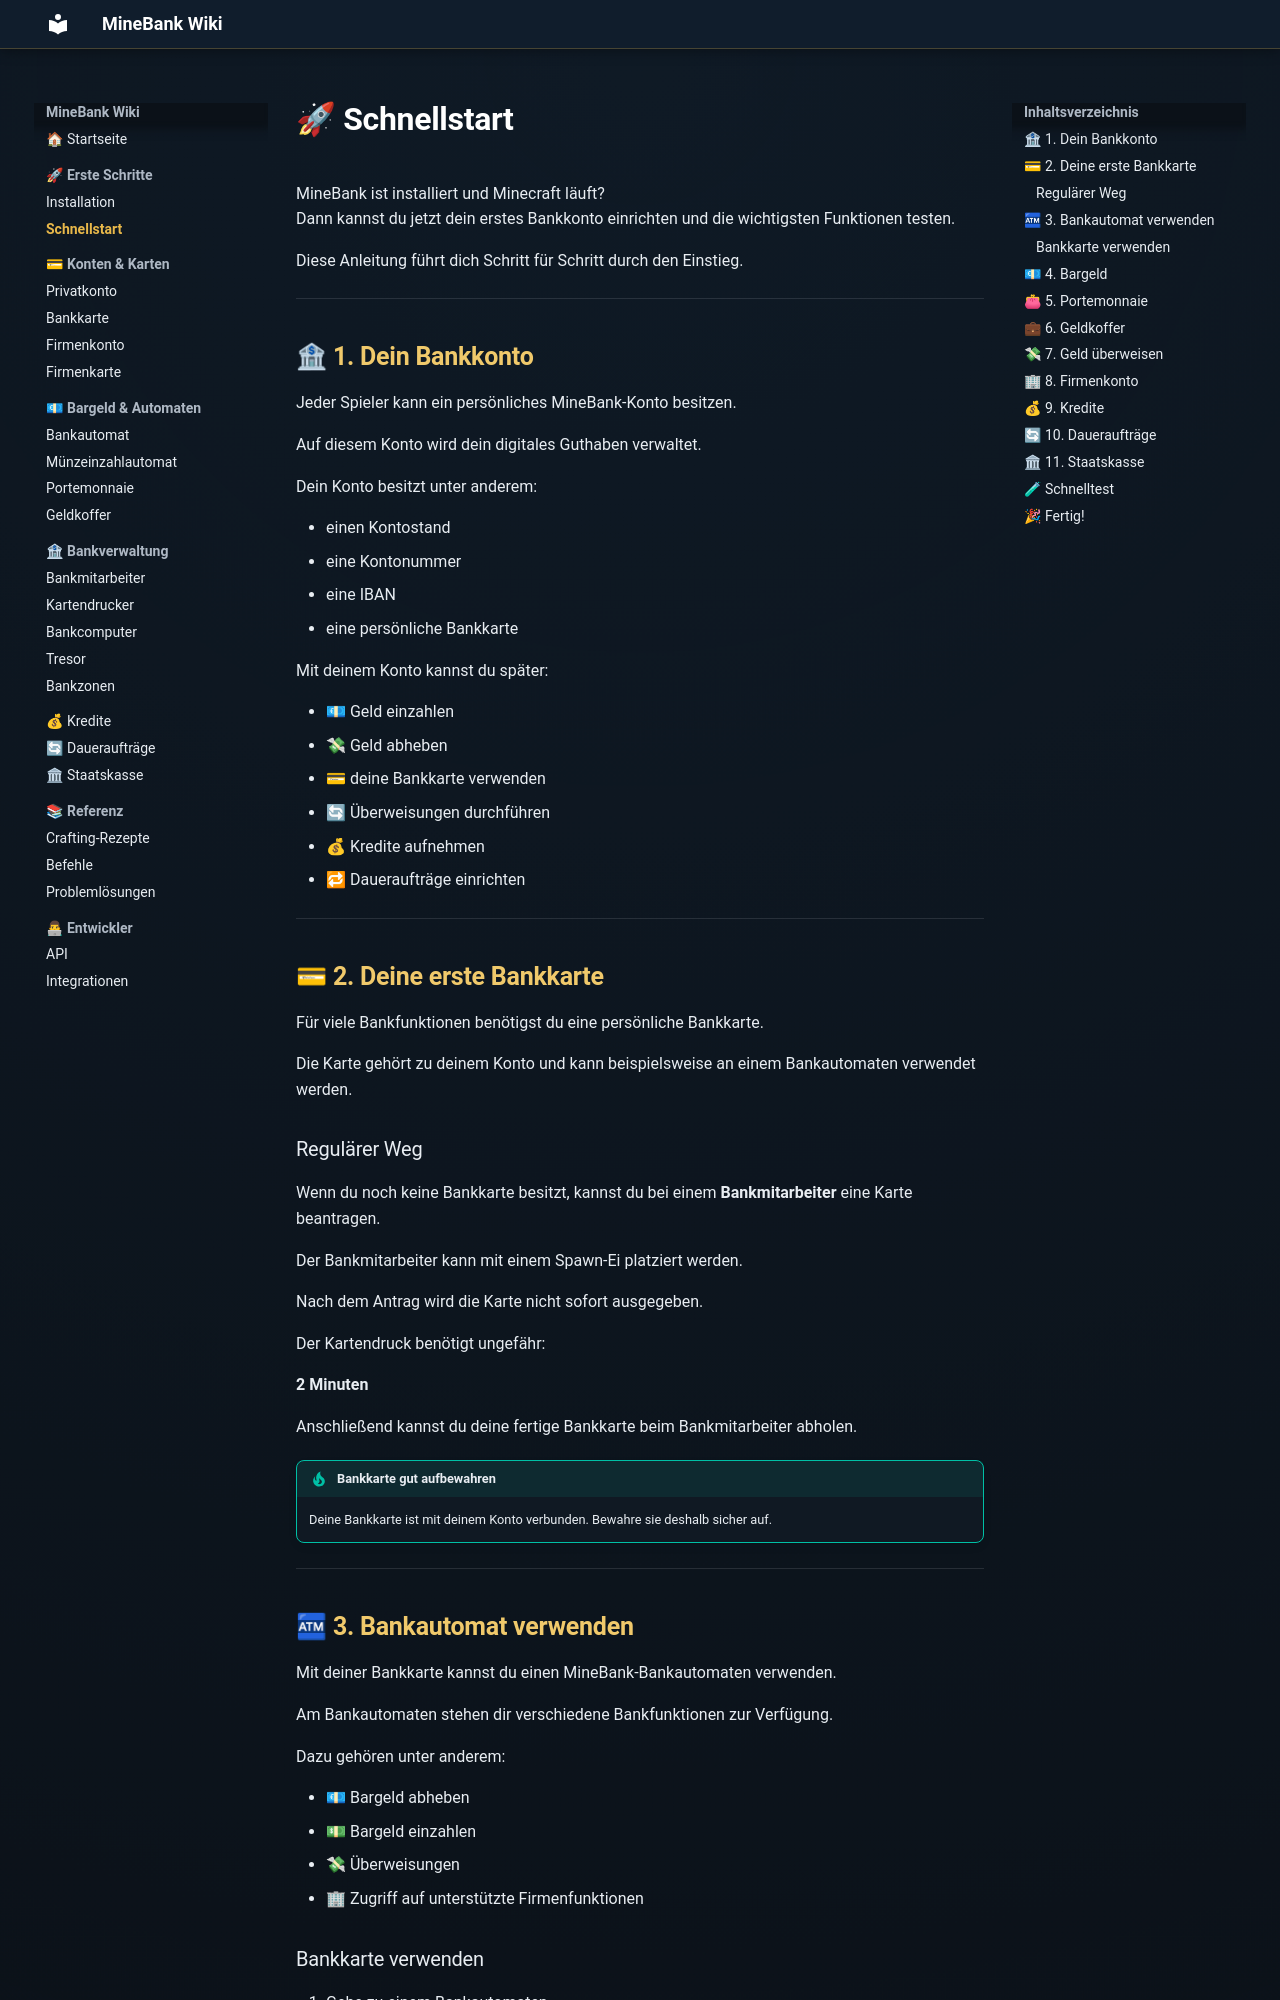

repository: ToastistDown/MineBank-Wiki · page: erste-schritte/schnellstart/index.html · generator: mkdocs

# 🚀 Schnellstart

MineBank ist installiert und Minecraft läuft?  
Dann kannst du jetzt dein erstes Bankkonto einrichten und die wichtigsten Funktionen testen.

Diese Anleitung führt dich Schritt für Schritt durch den Einstieg.

---

## 🏦 1. Dein Bankkonto

Jeder Spieler kann ein persönliches MineBank-Konto besitzen.

Auf diesem Konto wird dein digitales Guthaben verwaltet.

Dein Konto besitzt unter anderem:

- einen Kontostand
- eine Kontonummer
- eine IBAN
- eine persönliche Bankkarte

Mit deinem Konto kannst du später:

- 💶 Geld einzahlen
- 💸 Geld abheben
- 💳 deine Bankkarte verwenden
- 🔄 Überweisungen durchführen
- 💰 Kredite aufnehmen
- 🔁 Daueraufträge einrichten

---

## 💳 2. Deine erste Bankkarte

Für viele Bankfunktionen benötigst du eine persönliche Bankkarte.

Die Karte gehört zu deinem Konto und kann beispielsweise an einem Bankautomaten verwendet werden.

### Regulärer Weg

Wenn du noch keine Bankkarte besitzt, kannst du bei einem **Bankmitarbeiter** eine Karte beantragen.

Der Bankmitarbeiter kann mit einem Spawn-Ei platziert werden.

Nach dem Antrag wird die Karte nicht sofort ausgegeben.

Der Kartendruck benötigt ungefähr:

**2 Minuten**

Anschließend kannst du deine fertige Bankkarte beim Bankmitarbeiter abholen.

!!! tip "Bankkarte gut aufbewahren"
    Deine Bankkarte ist mit deinem Konto verbunden. Bewahre sie deshalb sicher auf.

---
